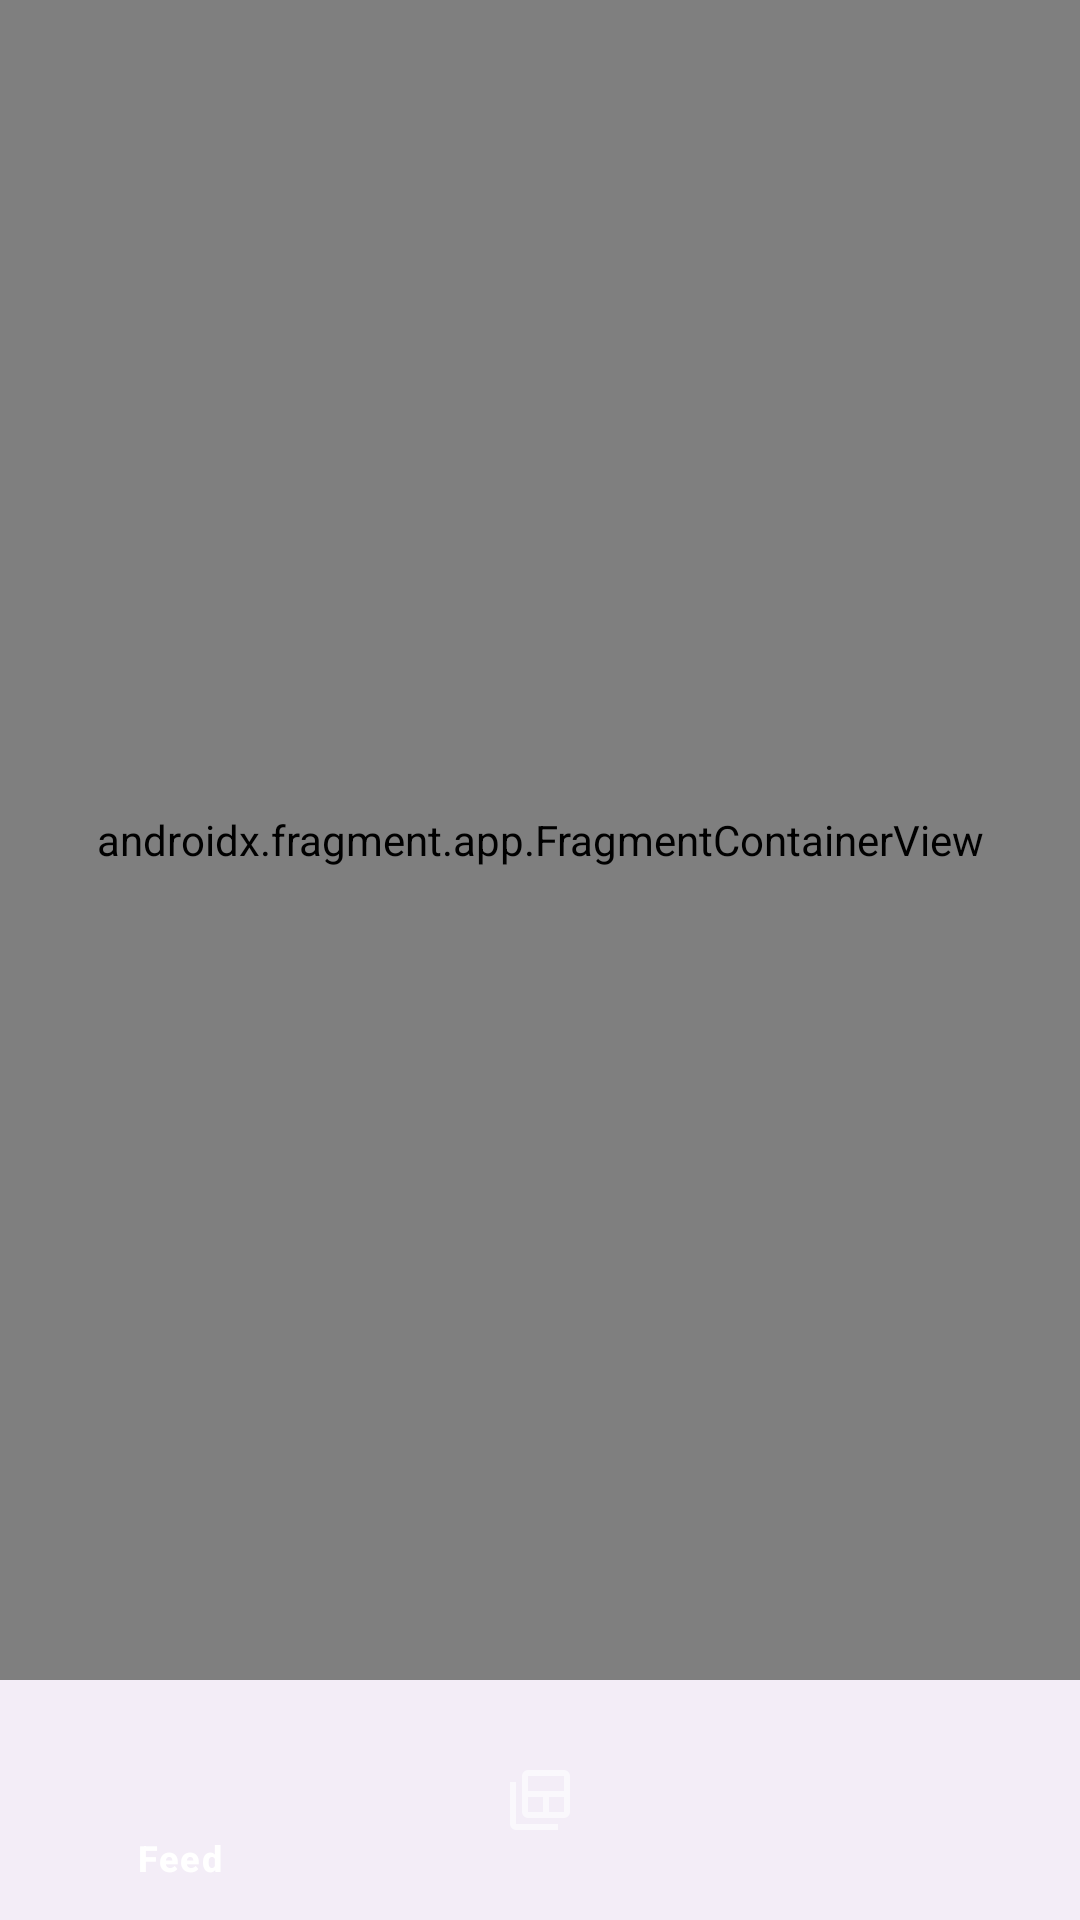

This screen was rendered from an Android layout file. Write that file and the resources it references.
<!-- AndroidManifest.xml: application theme Theme.Pines -->
<!-- res/layout/activity_home.xml -->
<?xml version="1.0" encoding="utf-8"?>
<androidx.constraintlayout.widget.ConstraintLayout xmlns:android="http://schemas.android.com/apk/res/android"
    xmlns:app="http://schemas.android.com/apk/res-auto"
    xmlns:tools="http://schemas.android.com/tools"
    android:id="@+id/main"
    android:layout_width="match_parent"
    android:layout_height="match_parent"
    tools:context=".home.HomeActivity">


    <androidx.fragment.app.FragmentContainerView
        android:id="@+id/navHostFragment"
        android:name="androidx.navigation.fragment.NavHostFragment"
        android:layout_width="0dp"
        android:layout_height="0dp"

        app:layout_constraintTop_toTopOf="parent"
        app:layout_constraintStart_toStartOf="parent"
        app:layout_constraintEnd_toEndOf="parent"
        app:layout_constraintBottom_toTopOf="@id/bottomNavigationView"

        app:defaultNavHost="true"
        app:navGraph="@navigation/nav_home"/>



    <com.google.android.material.bottomnavigation.BottomNavigationView
        android:id="@+id/bottomNavigationView"
        android:layout_width="0dp"
        android:layout_height="wrap_content"

        app:itemIconSize="24dp"
        app:labelVisibilityMode="selected"
        app:itemIconTint="@color/white"
        app:itemTextColor="@color/white"

        app:layout_constraintStart_toStartOf="parent"
        app:layout_constraintEnd_toEndOf="parent"
        app:layout_constraintBottom_toBottomOf="parent"

        app:menu="@menu/bottom_nav_menu" />


</androidx.constraintlayout.widget.ConstraintLayout>
<!-- resources referenced by this layout -->
<resources>
  <color name="white">#FFFFFFFF</color>
  <style name="Theme.Pines" parent="Base.Theme.Pines" />
  <style name="Base.Theme.Pines" parent="Theme.Material3.DayNight.NoActionBar">
          
          
      </style>
</resources>
